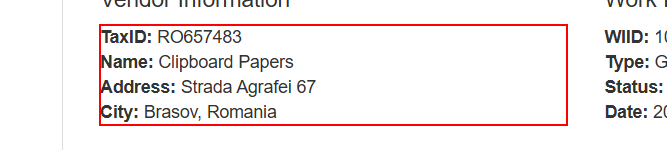
Workflow: Acme_ExtractTaxID

Step 1 [try]: get-text from the paragraph
